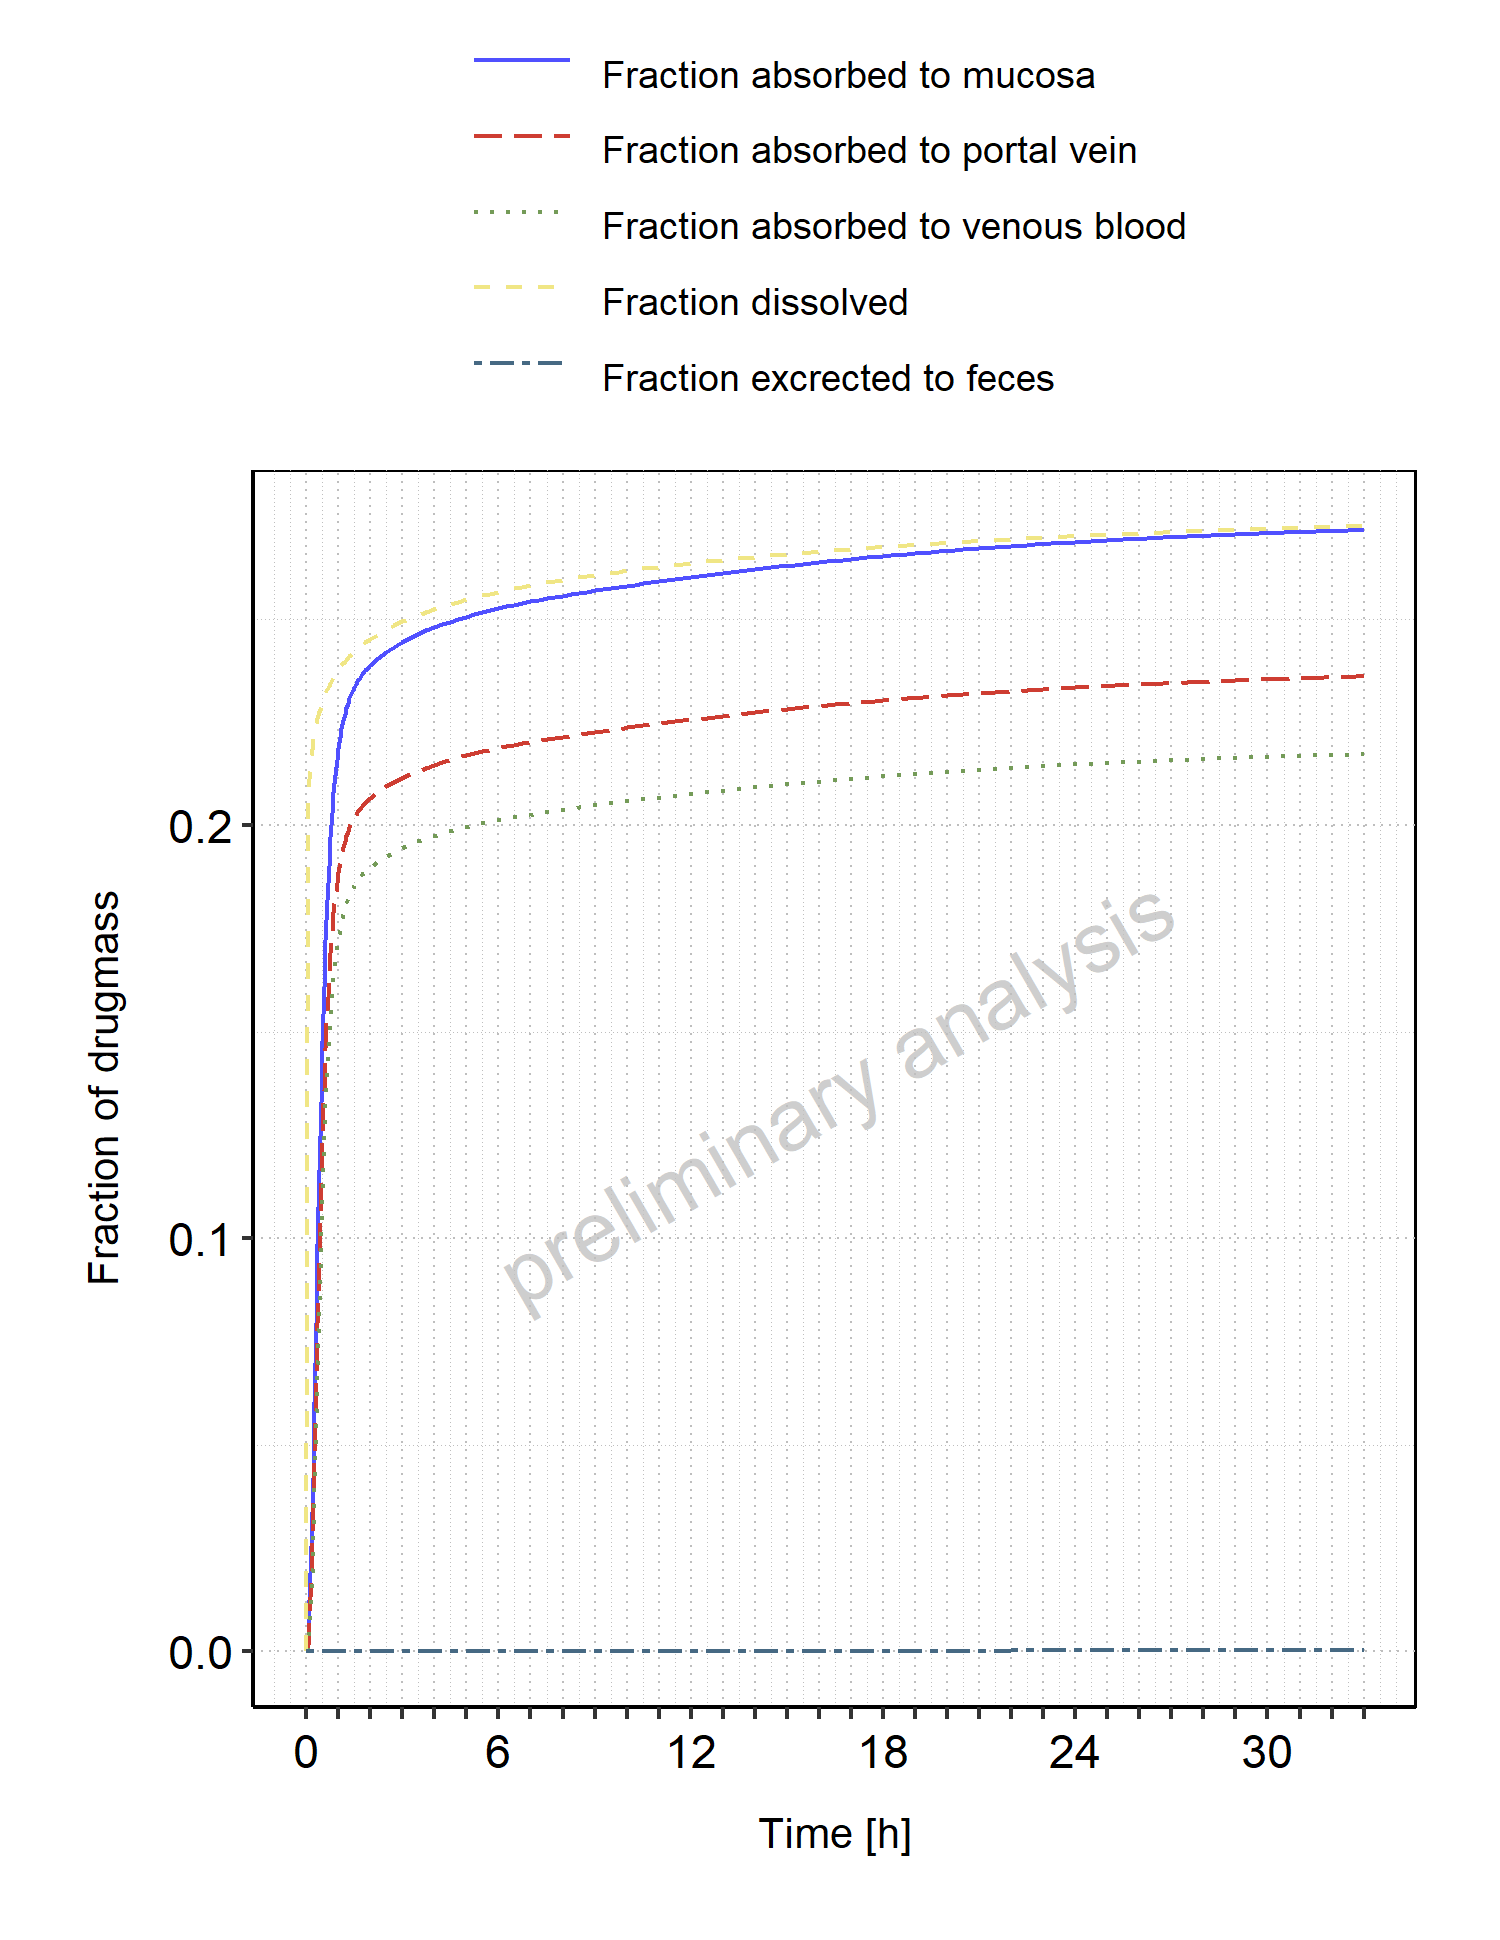

The table this chart was drawn from, first rows:
Time, Fraction dissolved, Fraction absorbed to mucosa, Fraction absorbed to portal vein, Fraction absorbed to venous blood, Fraction excrected to feces
0, 0, 0, 0, 0, 0
3, 0.2033, 0.003619, 0.001578, 0.0005043, 1.91419899108092e-24
6, 0.2116, 0.01238, 0.007562, 0.004263, 5.20172164696866e-21
9, 0.2163, 0.02544, 0.01751, 0.01183, 4.65318200978882e-19
12, 0.2196, 0.04185, 0.03077, 0.02273, 1.04397389775521e-17
15, 0.2222, 0.0603, 0.04627, 0.03615, 1.10570377297931e-16
18, 0.2243, 0.07952, 0.06286, 0.05104, 7.31357416356484e-16
21, 0.226, 0.0985, 0.07956, 0.06641, 3.50905633014959e-15
24, 0.2275, 0.1165, 0.09561, 0.08148, 1.33248480879786e-14
27, 0.2289, 0.133, 0.1105, 0.09568, 4.23311999873683e-14
30, 0.23, 0.1479, 0.1239, 0.1086, 1.16981172470186e-13
33, 0.2311, 0.1609, 0.1358, 0.1202, 2.88954407276498e-13
36, 0.2321, 0.1722, 0.1462, 0.1303, 6.5091112838242e-13
39, 0.233, 0.1819, 0.155, 0.1391, 1.35744475555921e-12
42, 0.2338, 0.1902, 0.1626, 0.1466, 2.65164973312082e-12
45, 0.2345, 0.1972, 0.169, 0.1529, 4.89739629058739e-12
48, 0.2352, 0.2031, 0.1744, 0.1583, 8.61659094769651e-12
51, 0.2359, 0.2081, 0.1789, 0.1628, 1.45305000670559e-11
54, 0.2365, 0.2123, 0.1828, 0.1666, 2.36047448948229e-11
57, 0.2371, 0.2158, 0.186, 0.1699, 3.70963849916084e-11
60, 0.2377, 0.2188, 0.1887, 0.1726, 5.66021222947466e-11
63, 0.2382, 0.2214, 0.1911, 0.1749, 8.41064093370925e-11
66, 0.2387, 0.2236, 0.193, 0.1768, 1.2202841515041e-10
69, 0.2392, 0.2255, 0.1947, 0.1785, 1.73266762049096e-10
72, 0.2397, 0.2271, 0.1962, 0.18, 2.41241304710371e-10
75, 0.2401, 0.2285, 0.1975, 0.1812, 3.2993116572122e-10
78, 0.2405, 0.2298, 0.1986, 0.1823, 4.43908437786078e-10
81, 0.2409, 0.2309, 0.1996, 0.1833, 5.88367354836805e-10
84, 0.2413, 0.2318, 0.2005, 0.1841, 7.69148245094442e-10
87, 0.2417, 0.2327, 0.2013, 0.1849, 9.92757653861531e-10
90, 0.2421, 0.2335, 0.202, 0.1855, 1.26638199926532e-09
93, 0.2424, 0.2342, 0.2026, 0.1862, 1.59789670384214e-09
96, 0.2428, 0.2349, 0.2032, 0.1867, 1.99586991378453e-09
99, 0.2431, 0.2355, 0.2037, 0.1872, 2.46956255445241e-09
102, 0.2434, 0.2361, 0.2042, 0.1877, 3.02892488868167e-09
105, 0.2437, 0.2366, 0.2047, 0.1882, 3.68458619171008e-09
108, 0.244, 0.2371, 0.2051, 0.1886, 4.44784253872399e-09
111, 0.2443, 0.2376, 0.2055, 0.1889, 5.33064214991441e-09
114, 0.2446, 0.238, 0.2059, 0.1893, 6.34556363010574e-09
117, 0.2449, 0.2384, 0.2063, 0.1897, 7.50579687291975e-09
120, 0.2452, 0.2388, 0.2066, 0.19, 8.82511574928913e-09
135, 0.2464, 0.2405, 0.2082, 0.1914, 1.83275599141552e-08
150, 0.2475, 0.242, 0.2094, 0.1926, 3.41585817409396e-08
165, 0.2485, 0.2433, 0.2105, 0.1936, 5.85134252162334e-08
180, 0.2494, 0.2444, 0.2115, 0.1946, 9.37096231723444e-08
195, 0.2503, 0.2454, 0.2124, 0.1954, 1.42086264531827e-07
210, 0.251, 0.2464, 0.2132, 0.1962, 2.05916819595586e-07
225, 0.2518, 0.2472, 0.214, 0.1968, 2.87340554905313e-07
240, 0.2524, 0.248, 0.2147, 0.1975, 3.88313679877683e-07
255, 0.2531, 0.2487, 0.2153, 0.1981, 5.1057992322967e-07
270, 0.2536, 0.2494, 0.2159, 0.1986, 6.55658880077681e-07
285, 0.2542, 0.25, 0.2165, 0.1991, 8.2484910990388e-07
300, 0.2547, 0.2506, 0.217, 0.1996, 1.01924422324373e-06
315, 0.2552, 0.2511, 0.2175, 0.2001, 1.23975962651457e-06
330, 0.2557, 0.2516, 0.2179, 0.2005, 1.48716469539067e-06
345, 0.2562, 0.2521, 0.2184, 0.2009, 1.76211801772297e-06
360, 0.2566, 0.2526, 0.2188, 0.2013, 2.06520689971512e-06
375, 0.257, 0.253, 0.2192, 0.2016, 2.39698510995368e-06
390, 0.2574, 0.2534, 0.2195, 0.202, 2.75800880444876e-06
405, 0.2578, 0.2538, 0.2199, 0.2023, 3.14887051899859e-06
... 105 more rows
